The GitHub repository SupriyaSkarpe/CPP-final-disease-prediction contains a labelled image folder "ecg_dataset" with 2 categories: arrhythmia, normal. Examples follow, each with its label.

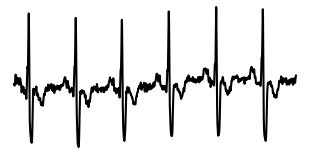
Label: arrhythmia

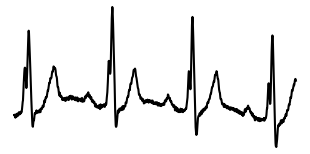
Label: arrhythmia

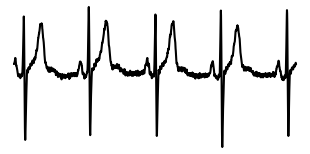
Label: normal

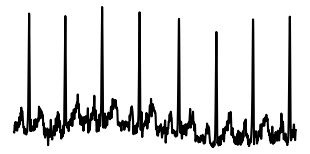
Label: normal

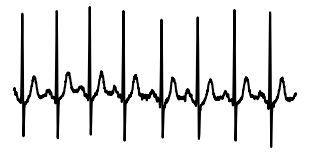
Label: normal

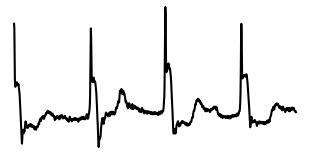
Label: arrhythmia
